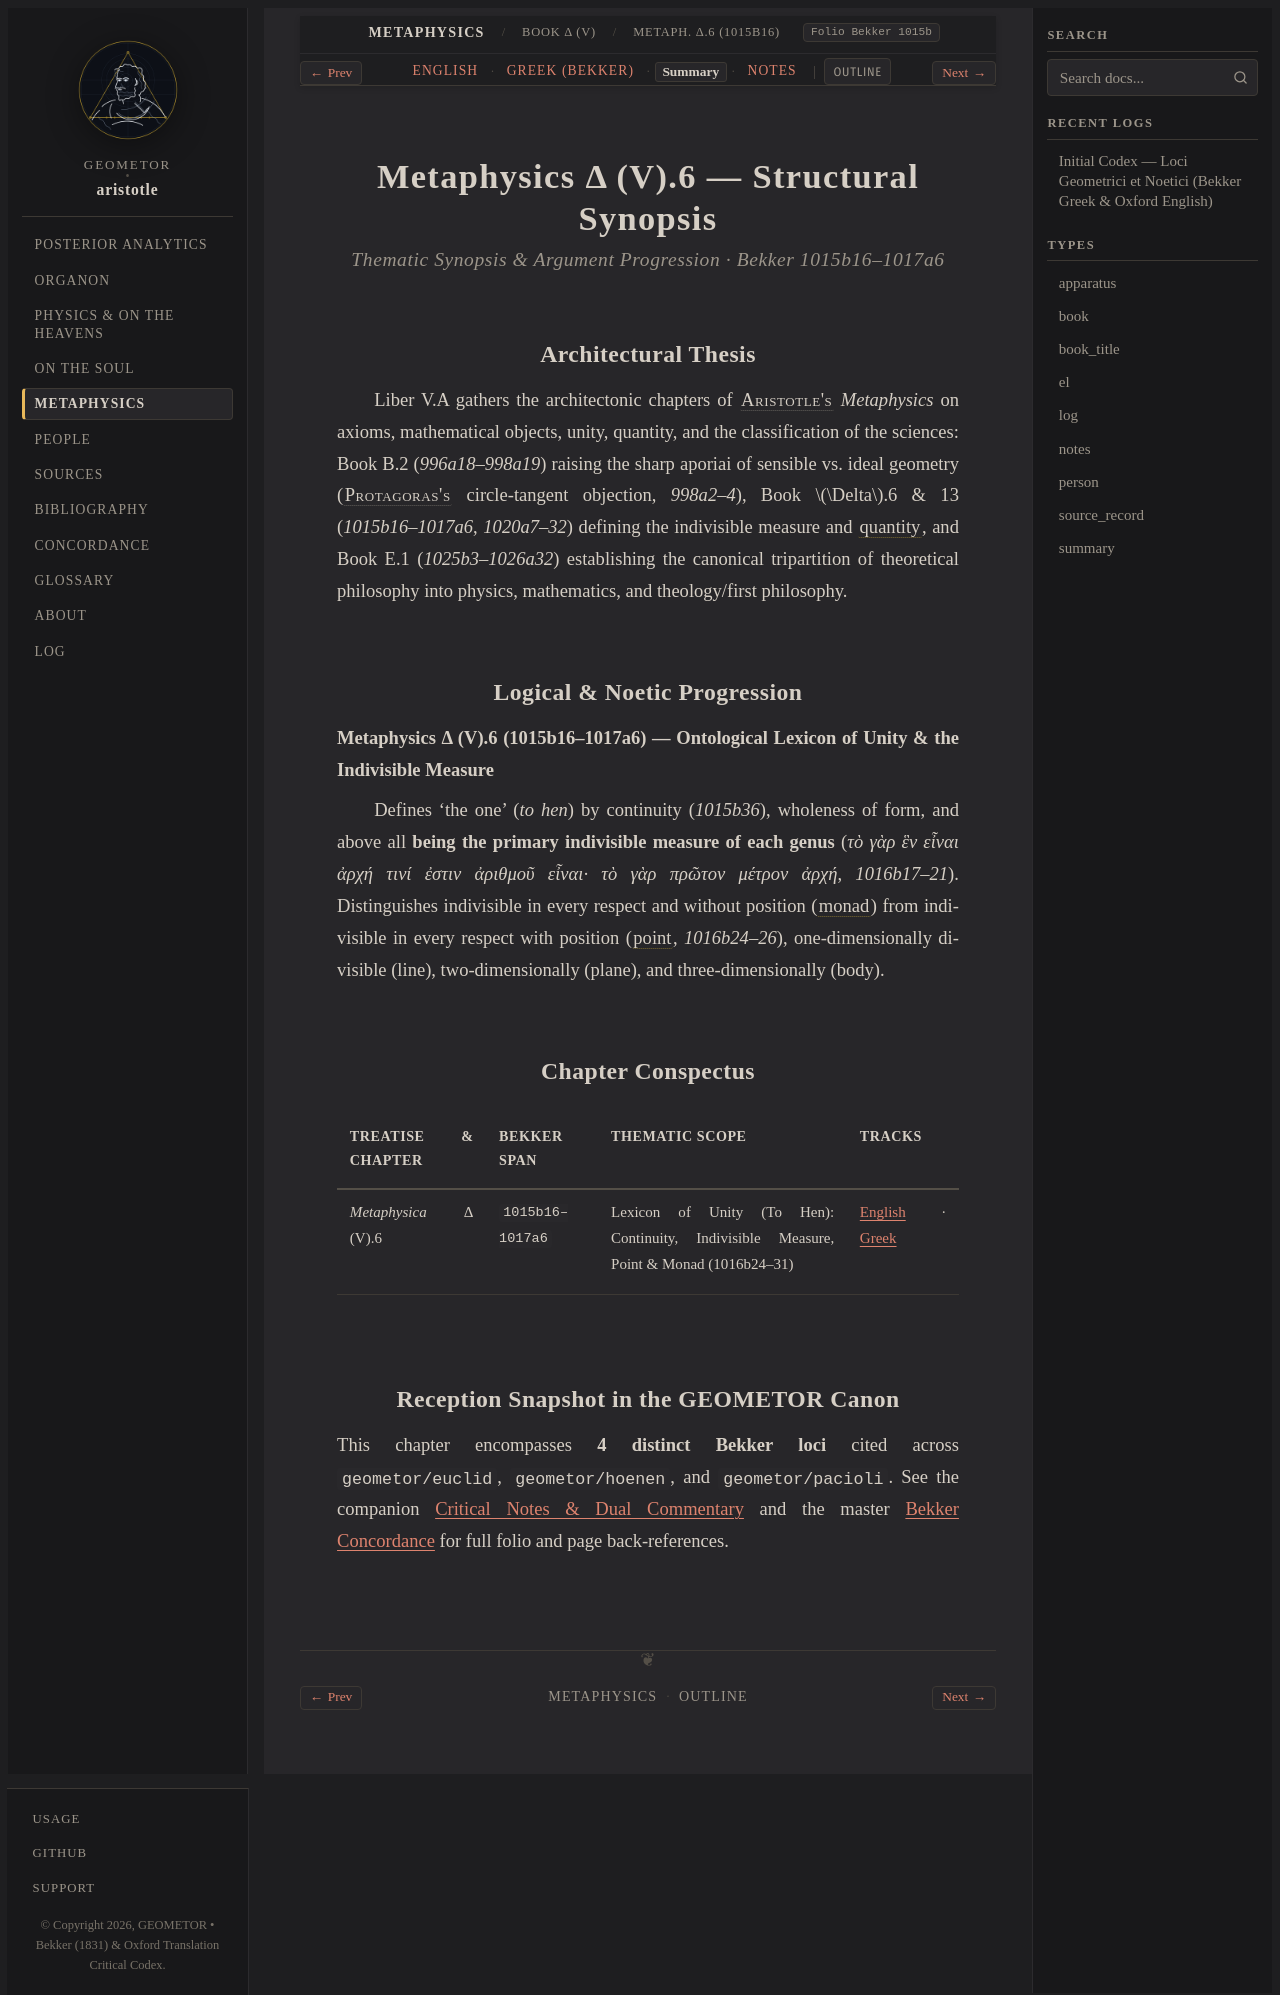

repository: geometor/aristotle · page: metaphysica/book_delta/ch_06/summary.html · generator: sphinx

:layout: book
:type: summary
:title: Lexicon of Unity (To Hen): Continuity, Indivisible Measure, Point & Monad (1016b24–31) — Summary
:canonical_id: Metaph. Δ.6 (1015b16)
:tracks: English: index | Greek: greek | Summary: summary | Notes: notes

.. _liber-5a-scientiae-et-quantitas-summary-c2:

=========================================
Metaphysics Δ (V).6 — Structural Synopsis
=========================================

.. rubric:: Thematic Synopsis & Argument Progression · Bekker 1015b16–1017a6

Architectural Thesis
--------------------

Liber V.A gathers the architectonic chapters of :person:`Aristotle's <aristotle>` *Metaphysics* on axioms, mathematical objects, unity, quantity, and the classification of the sciences: Book B.2 (`996a18–998a19`) raising the sharp aporiai of sensible vs. ideal geometry (:person:`Protagoras's <protagoras>` circle-tangent objection, `998a2–4`), Book :math:`\Delta`.6 & 13 (`1015b16–1017a6`, `1020a7–32`) defining the indivisible measure and :term:`quantity <poson>`, and Book E.1 (`1025b3–1026a32`) establishing the canonical tripartition of theoretical philosophy into physics, mathematics, and theology/first philosophy.

Logical & Noetic Progression
----------------------------

**Metaphysics Δ (V).6 (1015b16–1017a6) — Ontological Lexicon of Unity & the Indivisible Measure**

Defines 'the one' (*to hen*) by continuity (`1015b36`), wholeness of form, and above all **being the primary indivisible measure of each genus** (`τὸ γὰρ ἓν εἶναι ἀρχή τινί ἐστιν ἀριθμοῦ εἶναι· τὸ γὰρ πρῶτον μέτρον ἀρχή`, `1016b17–21`). Distinguishes indivisible in every respect and without position (:term:`monad <monas>`) from indivisible in every respect with position (:term:`point <stigme>`, `1016b24–26`), one-dimensionally divisible (line), two-dimensionally (plane), and three-dimensionally (body).

Chapter Conspectus
------------------

.. list-table::
   :header-rows: 1
   :widths: 24 18 40 18

   * - Treatise & Chapter
     - Bekker Span
     - Thematic Scope
     - Tracks
   * - *Metaphysica* Δ (V).6
     - ``1015b16–1017a6``
     - Lexicon of Unity (To Hen): Continuity, Indivisible Measure, Point & Monad (1016b24–31)
     - :doc:`English <index>` · :doc:`Greek <greek>`

Reception Snapshot in the GEOMETOR Canon
----------------------------------------

This chapter encompasses **4 distinct Bekker loci** cited across ``geometor/euclid``, ``geometor/hoenen``, and ``geometor/pacioli``. See the companion :doc:`Critical Notes & Dual Commentary <notes>` and the master :doc:`Bekker Concordance </concordance>` for full folio and page back-references.
